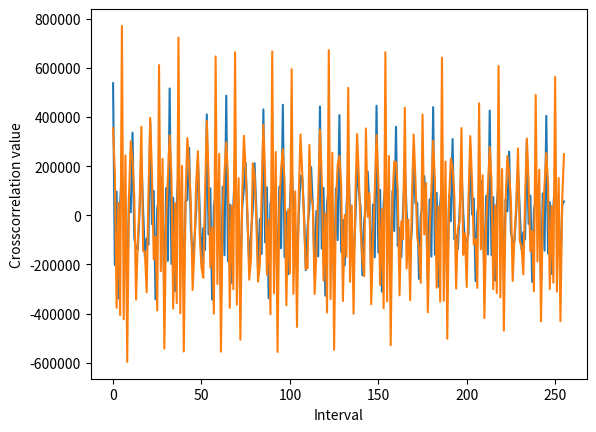

Generate this figure with matplotlib:
import numpy as np
import matplotlib.pyplot as plt

HARMONICS_COUNT = 6
MAX_FREQUENCY = 1700
DISCRETE_TIMES_COUNT = 1024
MAX_INTERVAL = 256

def rand_sig(harmonics_count, max_freq, discr_times_count):
	sig = np.zeros(discr_times_count)
	freq_start = max_freq / harmonics_count
	for harmonic_index in range(harmonics_count):
		amplitude = np.random.uniform(0.0, 1000.0)
		phase = np.random.uniform(-np.pi / 2, np.pi / 2)
		freq = freq_start * (harmonic_index + 1)
		for time in range(discr_times_count):
			sig[time] += amplitude * np.sin(freq * time + phase)
	return sig

def math_expectation(sig):
	sum = 0
	for i in range(len(sig)):
		sum += sig[i]
	return sum / len(sig)

def dispersion(sig):
	math_exp = math_expectation(sig)
	sum = 0
	for i in range(len(sig)):
		sum += (sig[i] - math_exp) ** 2
	return sum / (len(sig) - 1)

def correlation(sig1, sig2, interval):
	M1 = math_expectation(sig1)
	M2 = math_expectation(sig2)
	sum = 0
	for time in range(len(sig1) - interval):
		sum += (sig1[time] - M1) * (sig2[time + interval] - M2)
	return sum / (len(sig1) - 1)

def autocorrelation(sig, interval):
	return correlation(sig, sig, interval)

sig1 = rand_sig(HARMONICS_COUNT, MAX_FREQUENCY, DISCRETE_TIMES_COUNT)
sig2 = rand_sig(HARMONICS_COUNT, MAX_FREQUENCY, DISCRETE_TIMES_COUNT)

autocorrelation_values = np.zeros(MAX_INTERVAL)
crosscorrelation_values = np.zeros(MAX_INTERVAL)

for interval in range(MAX_INTERVAL):
	autocorrelation_values[interval] = autocorrelation(sig1, interval)
	crosscorrelation_values[interval] = correlation(sig1, sig2, interval)

plt.plot(range(MAX_INTERVAL), autocorrelation_values)
plt.xlabel("Interval")
plt.ylabel("Autocorrelation value")
plt.show()

plt.plot(range(MAX_INTERVAL), crosscorrelation_values)
plt.xlabel("Interval")
plt.ylabel("Crosscorrelation value")
plt.show()